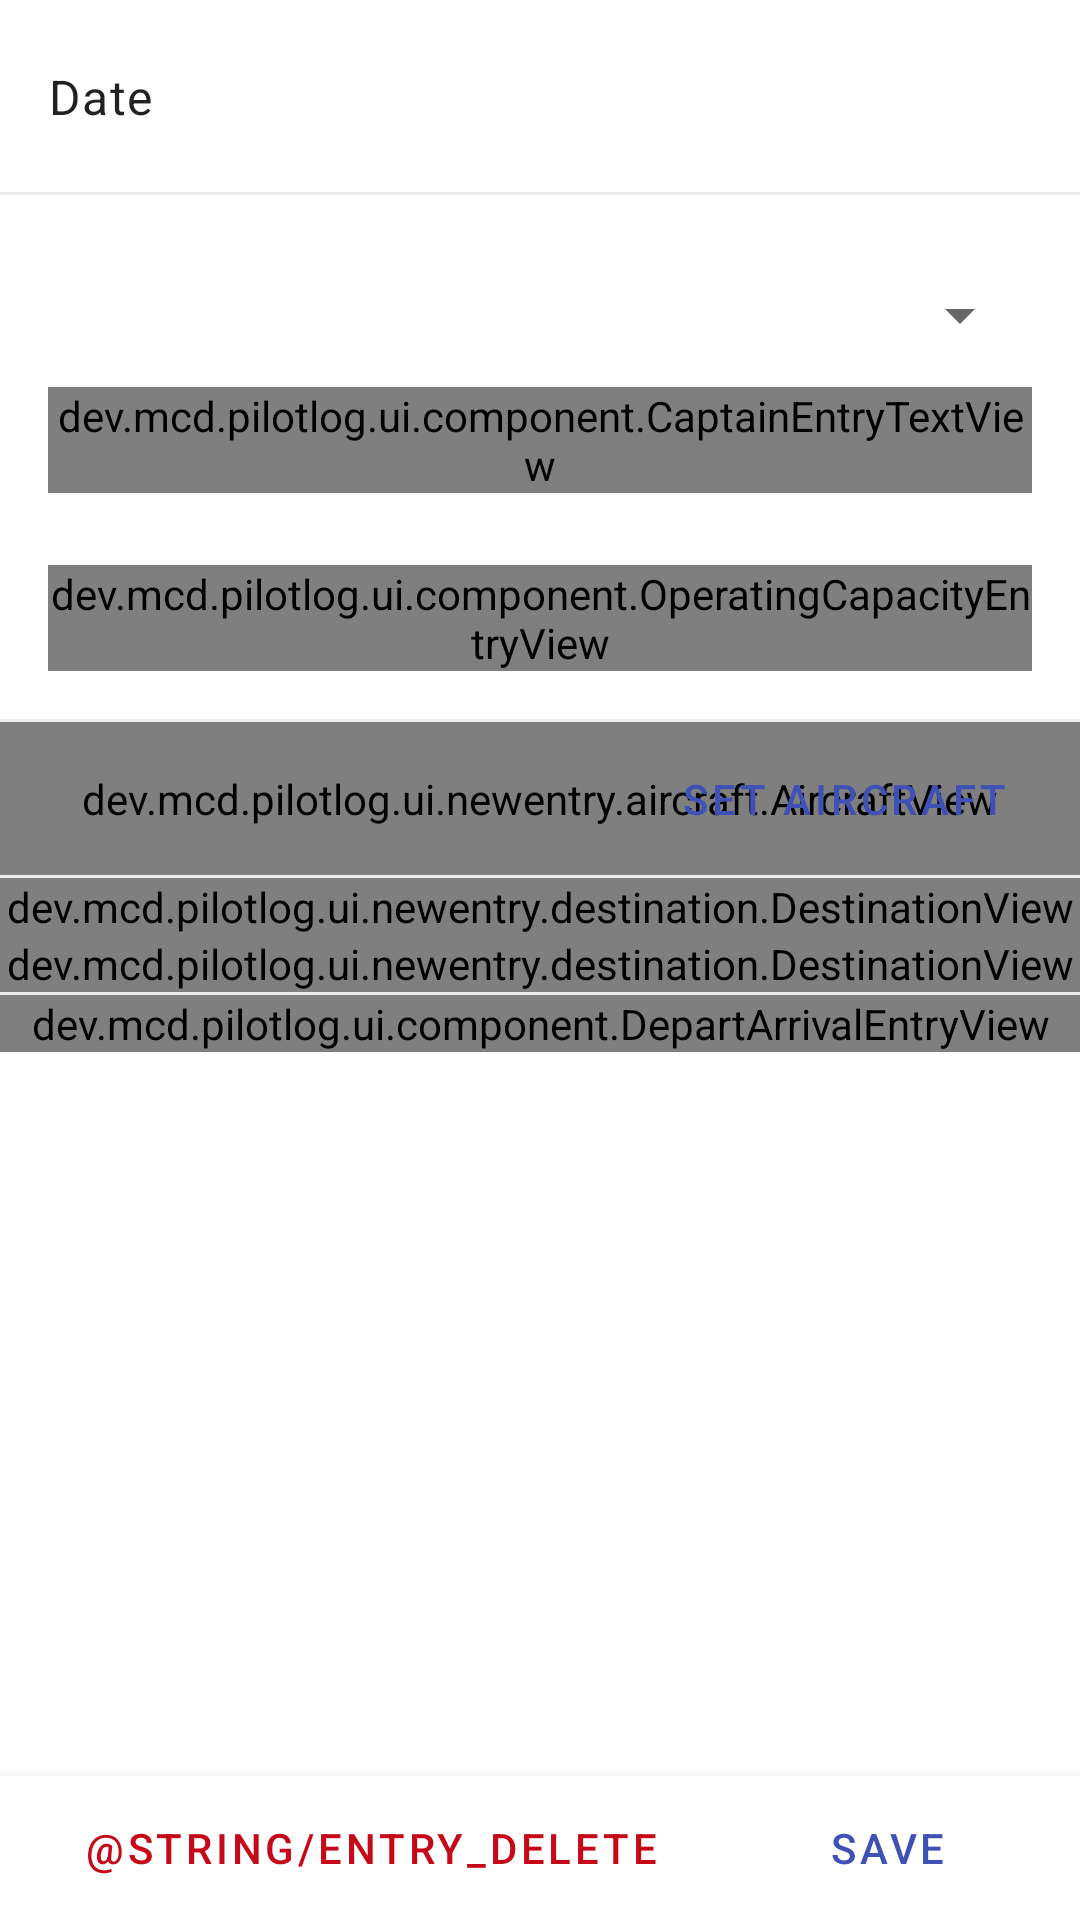

Android layout source for this screen:
<!-- AndroidManifest.xml: application theme Theme.PilotLog -->
<!-- res/layout/new_entry_fragment.xml -->
<?xml version="1.0" encoding="utf-8"?>
<androidx.constraintlayout.widget.ConstraintLayout xmlns:android="http://schemas.android.com/apk/res/android"
    xmlns:app="http://schemas.android.com/apk/res-auto"
    xmlns:tools="http://schemas.android.com/tools"
    android:layout_width="match_parent"
    android:layout_height="match_parent">

    <LinearLayout
        android:layout_width="match_parent"
        android:layout_height="wrap_content"
        android:background="?attr/colorSurface"
        android:elevation="8dp"
        android:orientation="horizontal"
        app:layout_constraintBottom_toBottomOf="parent">

        <Button
            android:id="@+id/deleteButton"
            style="@style/Widget.MaterialComponents.Button.TextButton"
            android:layout_width="wrap_content"
            android:layout_height="wrap_content"
            android:layout_marginStart="16dp"
            android:layout_marginEnd="8dp"
            android:layout_weight="1"
            android:text="@string/entry_delete"
            android:textColor="@color/red0" />

        <Button
            android:id="@+id/saveButton"
            style="@style/Widget.MaterialComponents.Button.TextButton"
            android:layout_width="wrap_content"
            android:layout_height="wrap_content"
            android:layout_marginStart="8dp"
            android:layout_marginEnd="16dp"
            android:layout_weight="1"
            android:text="@string/entry_save" />
    </LinearLayout>

    <ScrollView
        android:id="@+id/scrollView"
        android:layout_width="match_parent"
        android:layout_height="match_parent"
        android:clipChildren="false"
        android:clipToPadding="false"
        android:paddingBottom="60dp">

        <androidx.constraintlayout.widget.ConstraintLayout
            android:layout_width="match_parent"
            android:layout_height="wrap_content">

            <TextView
                android:id="@+id/dateLabelText"
                android:layout_width="wrap_content"
                android:layout_height="wrap_content"
                android:layout_marginStart="16dp"
                android:text="@string/entry_date"
                android:textAppearance="@style/TextAppearance.MaterialComponents.Body1"
                app:layout_constraintBottom_toBottomOf="@id/dateView"
                app:layout_constraintStart_toStartOf="parent"
                app:layout_constraintTop_toTopOf="@id/dateView" />

            <View
                android:id="@+id/dateView"
                android:layout_width="0dp"
                android:layout_height="64dp"
                android:background="?attr/selectableItemBackground"
                android:clickable="true"
                android:focusable="true"
                app:layout_constraintEnd_toEndOf="parent"
                app:layout_constraintStart_toStartOf="parent"
                app:layout_constraintTop_toTopOf="parent" />

            <Button
                android:id="@+id/dateText"
                style="@style/Widget.MaterialComponents.Button.TextButton"
                android:layout_width="wrap_content"
                android:layout_height="wrap_content"
                android:layout_marginEnd="16dp"
                android:clickable="false"
                android:focusable="false"
                app:layout_constraintBottom_toBottomOf="@id/dateView"
                app:layout_constraintEnd_toEndOf="@id/dateView"
                app:layout_constraintTop_toTopOf="@id/dateView"
                tools:text="2021-02-27" />

            <View
                android:id="@+id/dateDivider"
                style="@style/Divider"
                android:layout_width="0dp"
                app:layout_constraintEnd_toEndOf="parent"
                app:layout_constraintStart_toStartOf="parent"
                app:layout_constraintTop_toBottomOf="@id/dateView" />

            <com.google.android.material.textfield.TextInputLayout
                android:id="@+id/captainTextLayout"
                style="@style/Widget.MaterialComponents.TextInputLayout.OutlinedBox.ExposedDropdownMenu"
                android:layout_width="0dp"
                android:layout_height="wrap_content"
                android:layout_marginStart="16dp"
                android:layout_marginTop="16dp"
                android:layout_marginEnd="16dp"
                android:hint="@string/entry_captain"
                app:layout_constraintEnd_toEndOf="parent"
                app:layout_constraintHorizontal_chainStyle="packed"
                app:layout_constraintStart_toStartOf="parent"
                app:layout_constraintTop_toBottomOf="@id/dateDivider">

                <dev.mcd.pilotlog.ui.component.CaptainEntryTextView
                    android:id="@+id/captainEditText"
                    android:layout_width="match_parent"
                    android:layout_height="match_parent"
                    android:imeOptions="actionNext"
                    android:singleLine="true" />
            </com.google.android.material.textfield.TextInputLayout>

            <dev.mcd.pilotlog.ui.component.OperatingCapacityEntryView
                android:id="@+id/operatingCapacityView"
                android:layout_width="0dp"
                android:layout_height="wrap_content"
                android:layout_marginStart="16dp"
                android:layout_marginTop="24dp"
                android:layout_marginEnd="16dp"
                app:layout_constraintEnd_toEndOf="parent"
                app:layout_constraintStart_toStartOf="parent"
                app:layout_constraintTop_toBottomOf="@id/captainTextLayout" />

            <View
                android:id="@+id/captainDivider"
                style="@style/Divider"
                android:layout_width="0dp"
                android:layout_marginTop="16dp"
                app:layout_constraintEnd_toEndOf="parent"
                app:layout_constraintStart_toStartOf="parent"
                app:layout_constraintTop_toBottomOf="@id/operatingCapacityView" />

            <TextView
                android:id="@+id/aircraftLabel"
                android:layout_width="wrap_content"
                android:layout_height="wrap_content"
                android:layout_marginStart="16dp"
                android:text="@string/entry_aircraft"
                android:textAppearance="@style/TextAppearance.MaterialComponents.Body1"
                app:layout_constraintBottom_toBottomOf="@id/aircraftView"
                app:layout_constraintStart_toStartOf="parent"
                app:layout_constraintTop_toTopOf="@id/aircraftView" />

            <dev.mcd.pilotlog.ui.newentry.aircraft.AircraftView
                android:id="@+id/aircraftView"
                android:layout_width="0dp"
                android:layout_height="wrap_content"
                android:background="?attr/selectableItemBackground"
                android:clickable="true"
                android:focusable="true"
                android:padding="16dp"
                app:layout_constraintEnd_toEndOf="parent"
                app:layout_constraintStart_toStartOf="parent"
                app:layout_constraintTop_toBottomOf="@id/captainDivider"
                tools:visibility="invisible" />

            <Button
                android:id="@+id/setAircraftButton"
                style="@style/Widget.MaterialComponents.Button.TextButton"
                android:layout_width="wrap_content"
                android:layout_height="wrap_content"
                android:layout_marginEnd="16dp"
                android:clickable="false"
                android:focusable="false"
                android:text="@string/new_entry_set_aircraft"
                app:layout_constraintBottom_toBottomOf="@id/aircraftView"
                app:layout_constraintEnd_toEndOf="parent"
                app:layout_constraintTop_toTopOf="@id/aircraftView" />

            <View
                android:id="@+id/aircraftDivider"
                style="@style/Divider"
                android:layout_width="0dp"
                app:layout_constraintEnd_toEndOf="parent"
                app:layout_constraintStart_toStartOf="parent"
                app:layout_constraintTop_toBottomOf="@id/aircraftView" />

            <dev.mcd.pilotlog.ui.newentry.destination.DestinationView
                android:id="@+id/fromDestination"
                android:layout_width="0dp"
                android:layout_height="wrap_content"
                android:background="?attr/selectableItemBackground"
                android:clickable="true"
                android:focusable="true"
                app:destinationLabel="@string/entry_journey_from"
                app:layout_constraintEnd_toEndOf="parent"
                app:layout_constraintHorizontal_chainStyle="spread_inside"
                app:layout_constraintStart_toStartOf="parent"
                app:layout_constraintTop_toBottomOf="@id/aircraftDivider" />

            <dev.mcd.pilotlog.ui.newentry.destination.DestinationView
                android:id="@+id/toDestination"
                android:layout_width="0dp"
                android:layout_height="wrap_content"
                android:background="?attr/selectableItemBackground"
                android:clickable="true"
                android:focusable="true"
                app:destinationLabel="@string/entry_journey_to"
                app:layout_constraintEnd_toEndOf="parent"
                app:layout_constraintStart_toEndOf="@id/fromDestination"
                app:layout_constraintStart_toStartOf="parent"
                app:layout_constraintTop_toBottomOf="@id/fromDestination" />

            <View
                android:id="@+id/journeyDivider"
                style="@style/Divider"
                android:layout_width="0dp"
                app:layout_constraintEnd_toEndOf="parent"
                app:layout_constraintStart_toStartOf="parent"
                app:layout_constraintTop_toBottomOf="@id/toDestination" />

            <dev.mcd.pilotlog.ui.component.DepartArrivalEntryView
                android:id="@+id/departArrivalEntryView"
                android:layout_width="0dp"
                android:layout_height="wrap_content"
                app:layout_constraintEnd_toEndOf="parent"
                app:layout_constraintStart_toStartOf="parent"
                app:layout_constraintTop_toBottomOf="@id/journeyDivider" />

        </androidx.constraintlayout.widget.ConstraintLayout>
    </ScrollView>
</androidx.constraintlayout.widget.ConstraintLayout>
<!-- resources referenced by this layout -->
<resources>
  <color name="red0">#C60919</color>
  <string name="entry_aircraft">Aircraft</string>
  <string name="entry_captain">Captain</string>
  <string name="entry_date">Date</string>
  <string name="entry_journey_to">To</string>
  <string name="entry_save">Save</string>
  <string name="new_entry_set_aircraft">Set Aircraft</string>
  <style name="Divider">
          <item name="android:layout_height">@dimen/dividerHeight</item>
          <item name="android:background">@color/grey0</item>
      </style>
  <style name="Theme.PilotLog" parent="Theme.MaterialComponents.DayNight.NoActionBar">
          <item name="colorPrimary">@color/blue0</item>
          <item name="colorPrimaryVariant">@color/blue1</item>
          <item name="colorOnPrimary">@color/white</item>
          <item name="colorSecondary">@color/blue0</item>
          <item name="colorSecondaryVariant">@color/blue1</item>
          <item name="colorOnSecondary">@color/black</item>
          <item name="android:statusBarColor">@color/grey1</item>
      </style>
  <dimen name="dividerHeight">1dp</dimen>
  <color name="grey0">#EDEDED</color>
  <color name="blue0">#3F51B5</color>
  <color name="blue1">#25358A</color>
  <color name="white">#FFFFFF</color>
  <color name="black">#000000</color>
  <color name="grey1">#8A8A8A</color>
</resources>
